Dataset: data (GitHub, DavLeonardo/DeepThinking-VisionComputadora2025-2). Classes: normal, pneumonia.

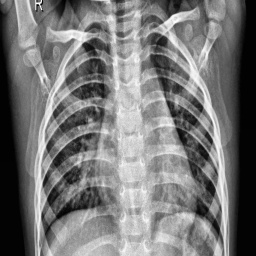
Label: pneumonia

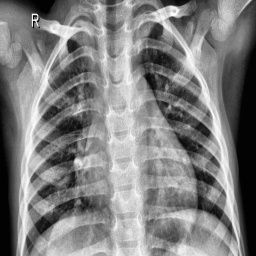
Label: pneumonia

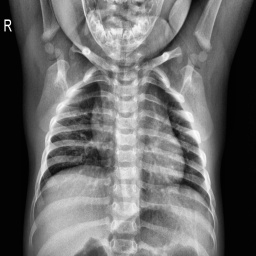
Label: normal

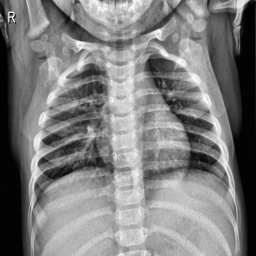
Label: normal

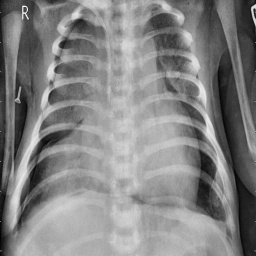
Label: pneumonia

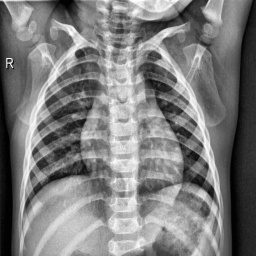
Label: normal
